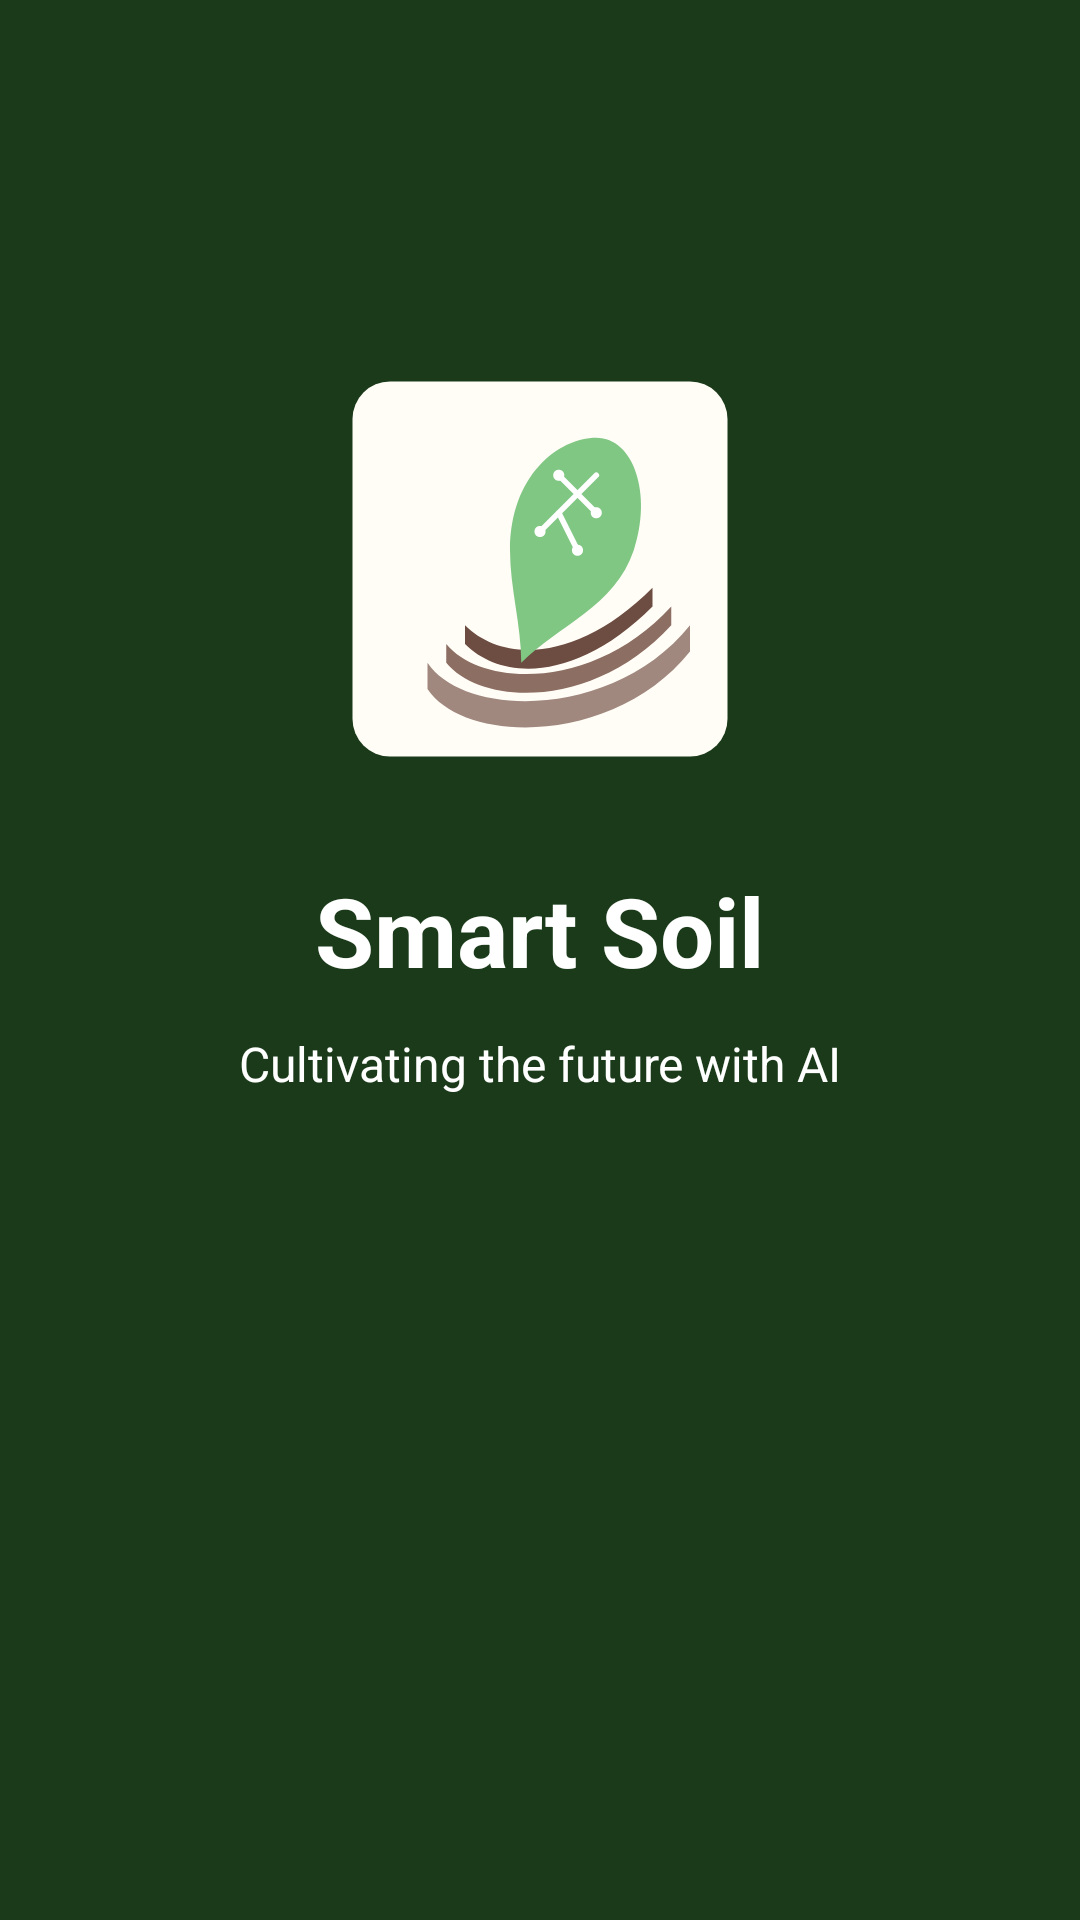

Android layout source for this screen:
<!-- AndroidManifest.xml: activity theme Theme.Smart_soil.FullScreen -->
<!-- res/layout/activity_splash.xml -->
<?xml version="1.0" encoding="utf-8"?>
<LinearLayout xmlns:android="http://schemas.android.com/apk/res/android"
    android:layout_width="match_parent"
    android:layout_height="match_parent"
    android:background="@color/brand_dark_green"
    android:gravity="center"
    android:orientation="vertical">

    
    <ImageView
        android:id="@+id/splash_logo"
        android:layout_width="150dp"
        android:layout_height="150dp"
        android:layout_marginBottom="24dp"
        android:contentDescription="@string/app_name"
        android:src="@drawable/ic_app_logo" />

    
    <TextView
        android:id="@+id/splash_app_name"
        android:layout_width="wrap_content"
        android:layout_height="wrap_content"
        android:text="@string/app_name"
        android:textColor="@color/white"
        android:textSize="32sp"
        android:textStyle="bold"
        android:layout_marginBottom="12dp" />

    
    <TextView
        android:id="@+id/splash_tagline"
        android:layout_width="match_parent"
        android:layout_height="wrap_content"
        android:gravity="center"
        android:paddingLeft="32dp"
        android:paddingRight="32dp"
        android:text="@string/app_tagline"
        android:textColor="@color/white"
        android:textSize="16sp"
        android:layout_marginBottom="60dp" />

    
    <ProgressBar
        android:id="@+id/splash_progress"
        android:layout_width="60dp"
        android:layout_height="60dp"
        android:layout_marginTop="40dp"
        android:indeterminate="true"
        android:indeterminateTint="@color/brand_gold"
        android:indeterminateTintMode="src_in"
        style="?android:attr/progressBarStyle" />
</LinearLayout>
<!-- resources referenced by this layout -->
<resources>
  <color name="brand_dark_green">#1A3A1A</color>
  <color name="brand_gold">#BC8C2C</color>
  <color name="white">#FFFFFF</color>
  <!-- drawable ic_app_logo (drawable) -->
  <vector xmlns:android="http://schemas.android.com/apk/res/android"
      android:width="120dp"
      android:height="120dp"
      android:viewportWidth="120"
      android:viewportHeight="120">
  
      
      <path
          android:pathData="M20,10 L100,10 A10,10 0 0 1 110,20 L110,100 A10,10 0 0 1 100,110 L20,110 A10,10 0 0 1 10,100 L10,20 A10,10 0 0 1 20,10 z"
          android:fillColor="#FFFDF6"/>
  
      
      <path
          android:pathData="M30,85 C40,100 80,100 100,75 L100,82 C80,107 40,107 30,92 Z"
          android:fillColor="#A1887F"/>
      <path
          android:pathData="M35,80 C45,92 75,92 95,70 L95,75 C75,97 45,97 35,85 Z"
          android:fillColor="#8D6E63"/>
      <path
          android:pathData="M40,75 C50,85 70,85 90,65 L90,70 C70,90 50,90 40,80 Z"
          android:fillColor="#6D4C41"/>
  
      
      <path
          android:pathData="M55,85 C55,75 52,65 52,55 C52,35 65,25 75,25 C85,25 90,40 85,55 C80,70 65,75 55,85 Z"
          android:fillColor="#81C784"/>
  
      
      <path
          android:pathData="M65,35 L75,45 M65,45 L70,55 M75,35 L60,50"
          android:strokeColor="#FFFFFF"
          android:strokeWidth="1.5"
          android:strokeLineCap="round"/>
  
      
      <path
          android:pathData="M65,35 m-1.5,0 a1.5,1.5 0 1,1 3,0 a1.5,1.5 0 1,1 -3,0"
          android:fillColor="#FFFFFF"/>
      <path
          android:pathData="M75,45 m-1.5,0 a1.5,1.5 0 1,1 3,0 a1.5,1.5 0 1,1 -3,0"
          android:fillColor="#FFFFFF"/>
      <path
          android:pathData="M70,55 m-1.5,0 a1.5,1.5 0 1,1 3,0 a1.5,1.5 0 1,1 -3,0"
          android:fillColor="#FFFFFF"/>
      <path
          android:pathData="M60,50 m-1.5,0 a1.5,1.5 0 1,1 3,0 a1.5,1.5 0 1,1 -3,0"
          android:fillColor="#FFFFFF"/>
  
  </vector>
  <string name="app_name">Smart Soil</string>
  <string name="app_tagline">Cultivating the future with AI</string>
  <style name="Theme.Smart_soil.FullScreen" parent="Theme.Smart_soil">
          <item name="android:windowFullscreen">true</item>
      </style>
  <style name="Theme.Smart_soil" parent="Theme.MaterialComponents.DayNight.NoActionBar">
          
          <item name="colorPrimary">@color/brand_green</item>
          <item name="colorPrimaryVariant">@color/brand_dark_green</item>
          <item name="colorOnPrimary">@color/white</item>
          
          <item name="colorSecondary">@color/brand_gold</item>
          <item name="colorOnSecondary">@color/black</item>
          
          <item name="android:statusBarColor">?attr/colorPrimaryVariant</item>
          
          <item name="android:windowBackground">@color/bg_primary</item>
          <item name="android:colorBackground">@color/bg_primary</item>
          
          <item name="android:textColorPrimary">@color/text_primary</item>
          <item name="android:textColorSecondary">@color/text_secondary</item>
      </style>
  <color name="brand_green">#386641</color>
  <color name="black">#000000</color>
  <color name="bg_primary">@color/brand_light_beige</color>
  <color name="text_primary">#222222</color>
  <color name="text_secondary">#666666</color>
  <color name="brand_light_beige">#FDFCF7</color>
</resources>
